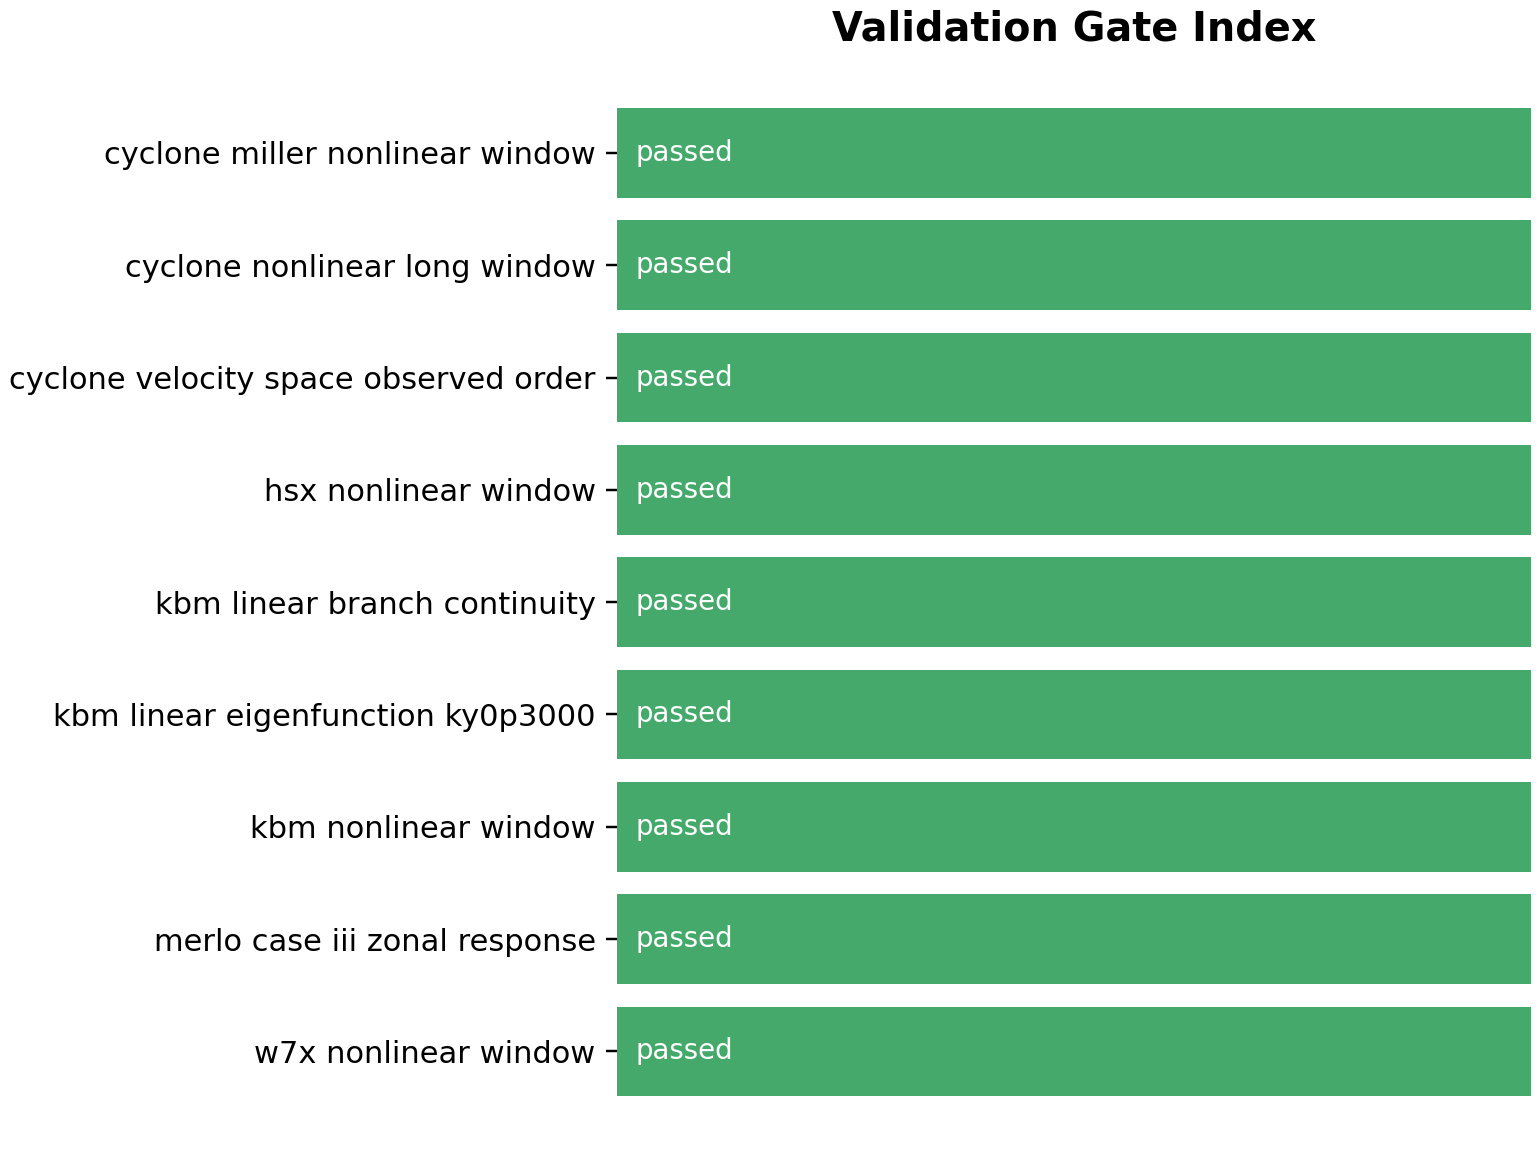

Data behind this chart, as committed beside it:
artifact, case, source, passed, n_gates, n_failed, failed_metrics, max_abs_error, max_rel_error
/Users/rogeriojorge/local/SPECTRAX-GK/do…, cyclone_miller_nonlinear_window, GX nonlinear diagnostics, True, 5, 0, , 0.09191, 0.0
/Users/rogeriojorge/local/SPECTRAX-GK/do…, cyclone_nonlinear_long_window, GX nonlinear diagnostics, True, 5, 0, , 0.09553, 0.0
/Users/rogeriojorge/local/SPECTRAX-GK/do…, cyclone_velocity_space_observed_order, office GPU Cyclone ky=0.30 time-path vel…, True, 3, 0, , 0.001137, 0.0
/Users/rogeriojorge/local/SPECTRAX-GK/do…, hsx_nonlinear_window, GX nonlinear diagnostics, True, 5, 0, , 0.03579, 0.0
/Users/rogeriojorge/local/SPECTRAX-GK/do…, kbm_linear_branch_continuity, selected KBM comparison rows, True, 3, 0, , 0.388, 0.0
/Users/rogeriojorge/local/SPECTRAX-GK/do…, kbm_linear_eigenfunction_ky0p3000, GX raw eigenfunction bundle, True, 2, 0, , 0.007209, 1.5458590091999014e-05
/Users/rogeriojorge/local/SPECTRAX-GK/do…, kbm_nonlinear_window, GX nonlinear diagnostics, True, 5, 0, , 0.009363, 
/Users/rogeriojorge/local/SPECTRAX-GK/do…, merlo_case_iii_zonal_response, Merlo et al. paper-scale read-off, True, 3, 0, , 0.03671, 0.03243
/Users/rogeriojorge/local/SPECTRAX-GK/do…, w7x_nonlinear_window, GX nonlinear diagnostics, True, 6, 0, , 0.09742, 0.0
